Image classification data set "dataset_oiseaux" (Yannickthomas0602/Yolo_projet_etude on GitHub). Class labels (4): balbuzard, cormoran, heron, mouette goeland.

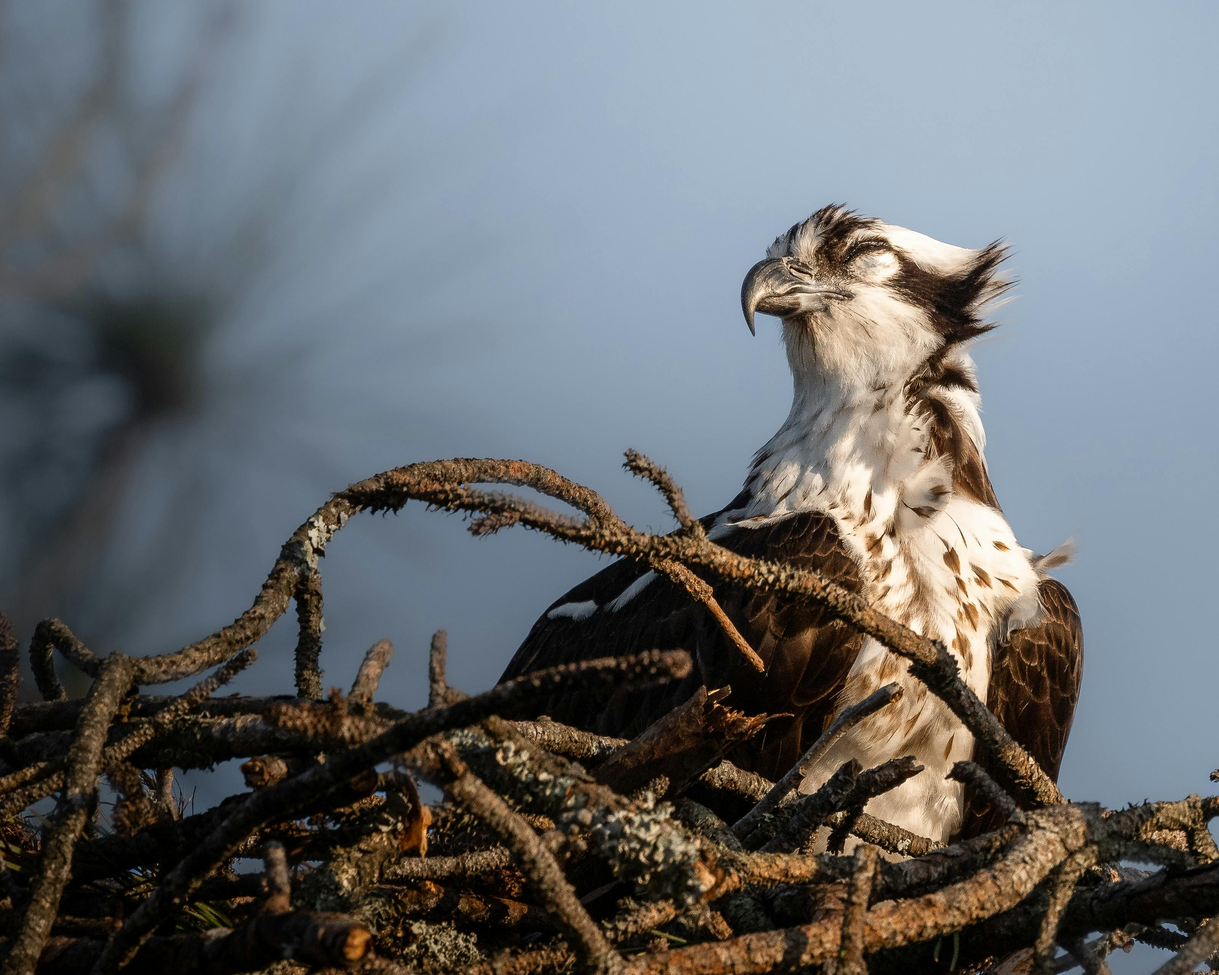
Label: balbuzard

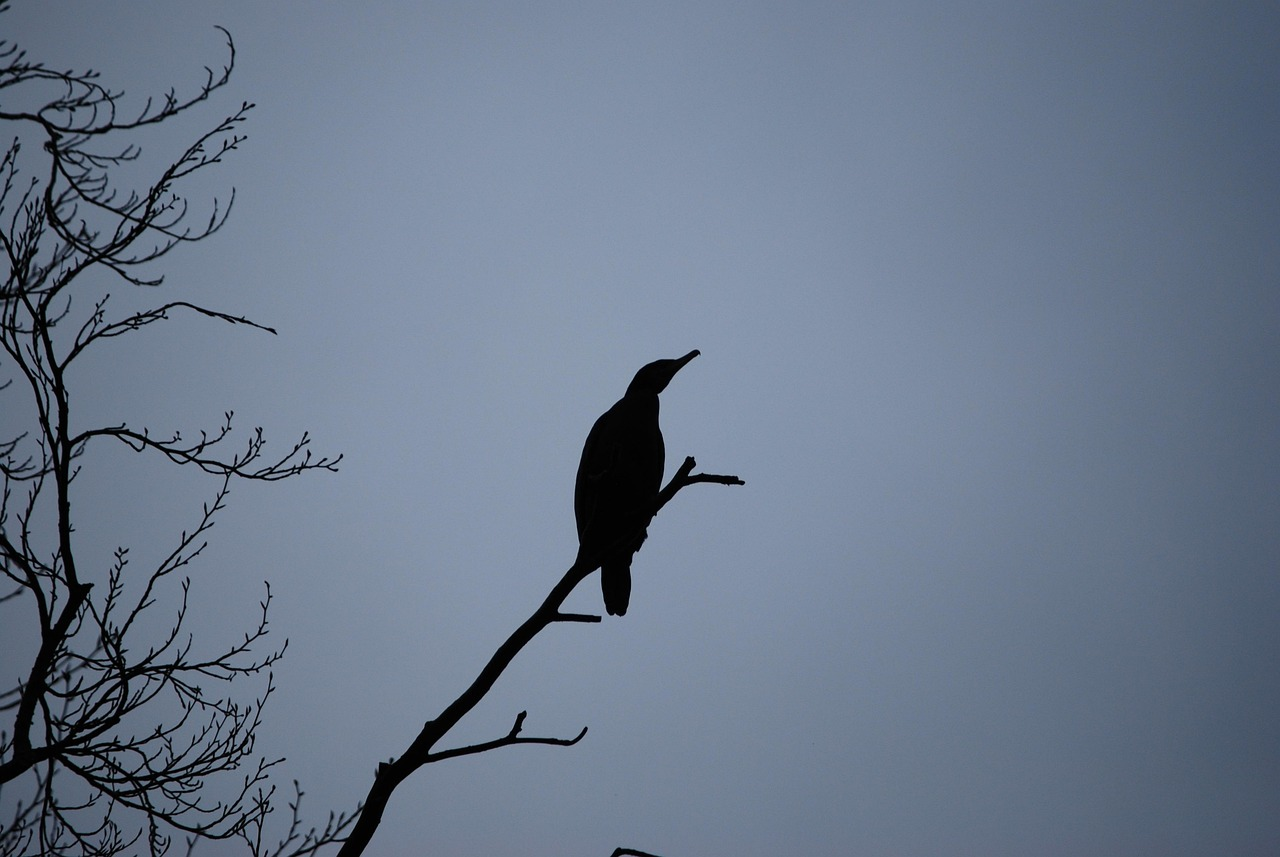
Label: cormoran

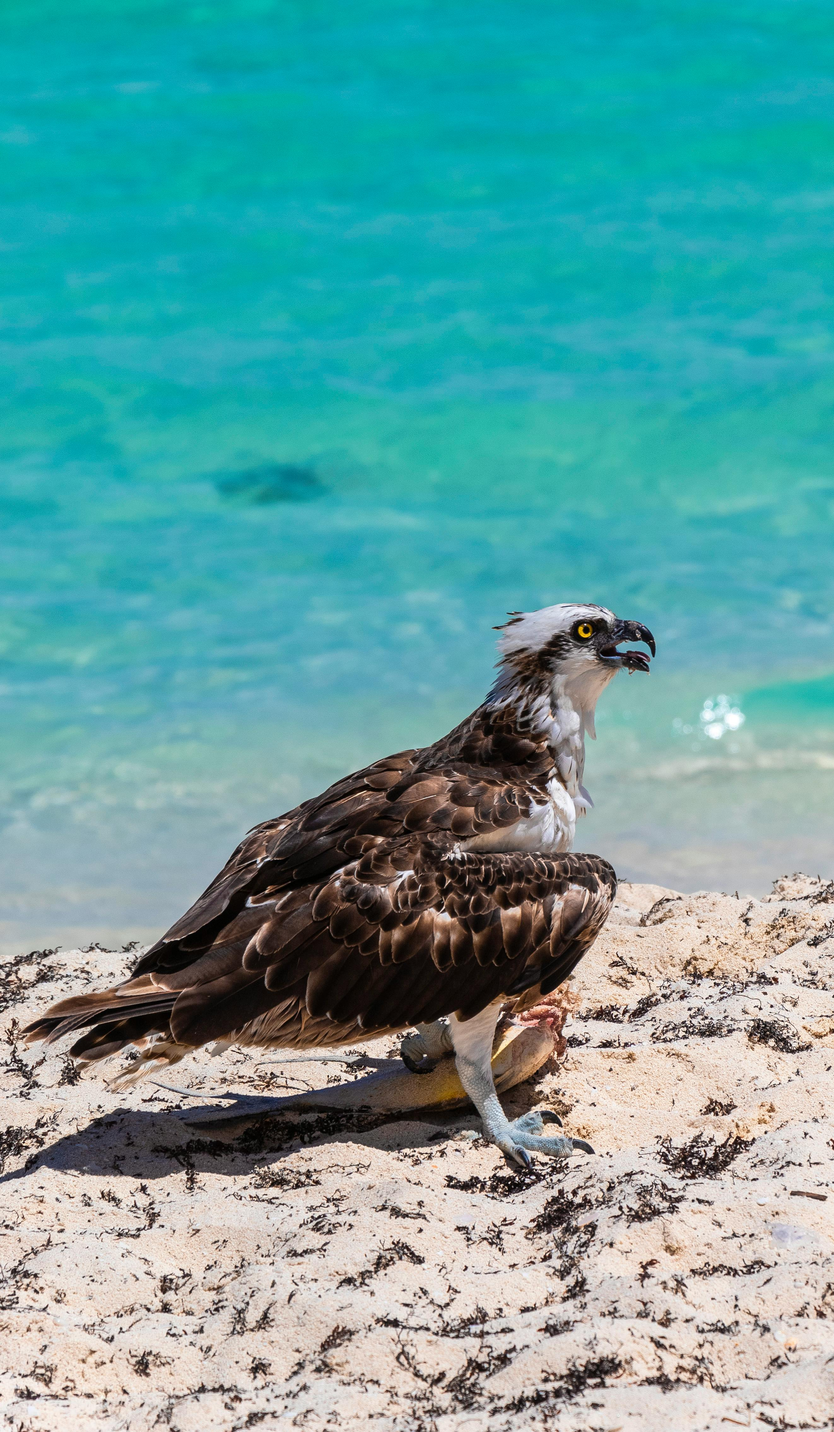
Label: balbuzard

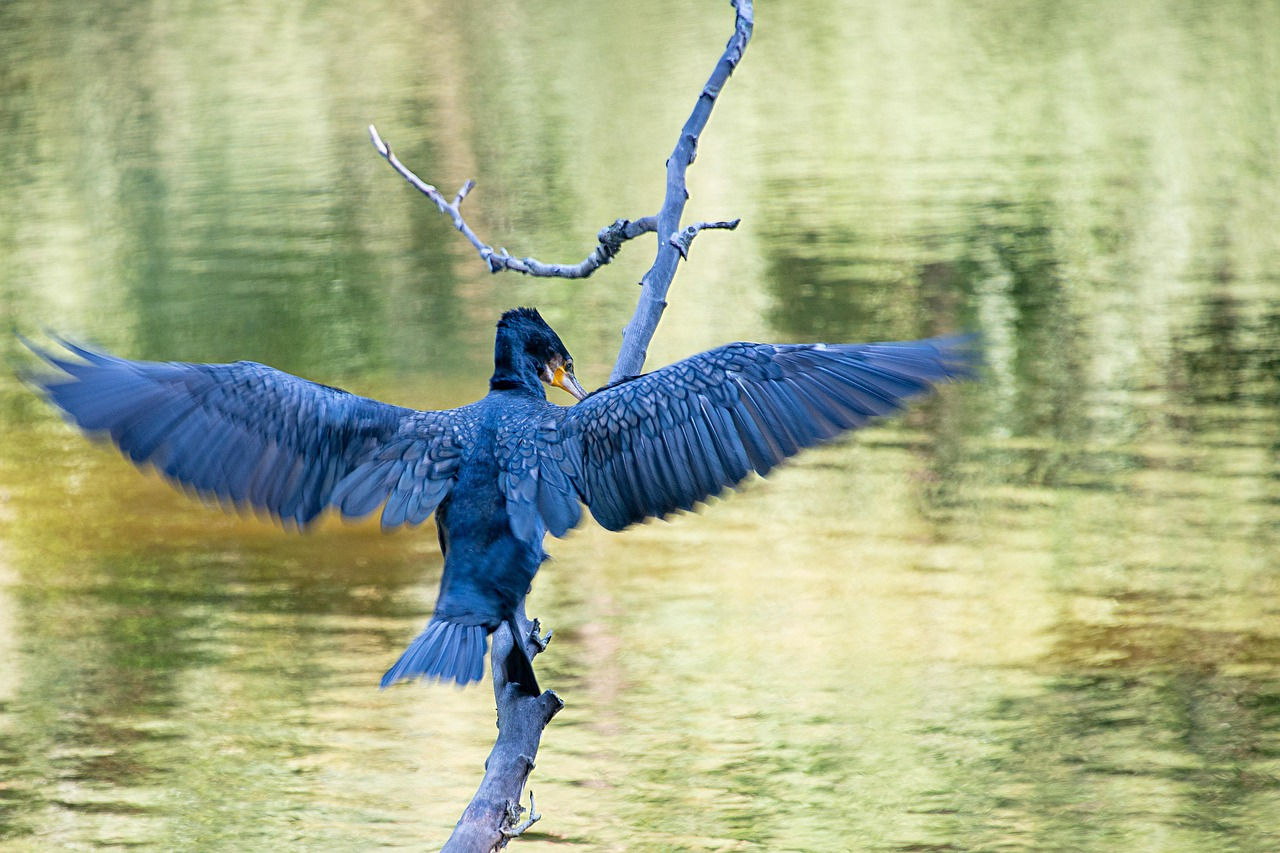
Label: cormoran

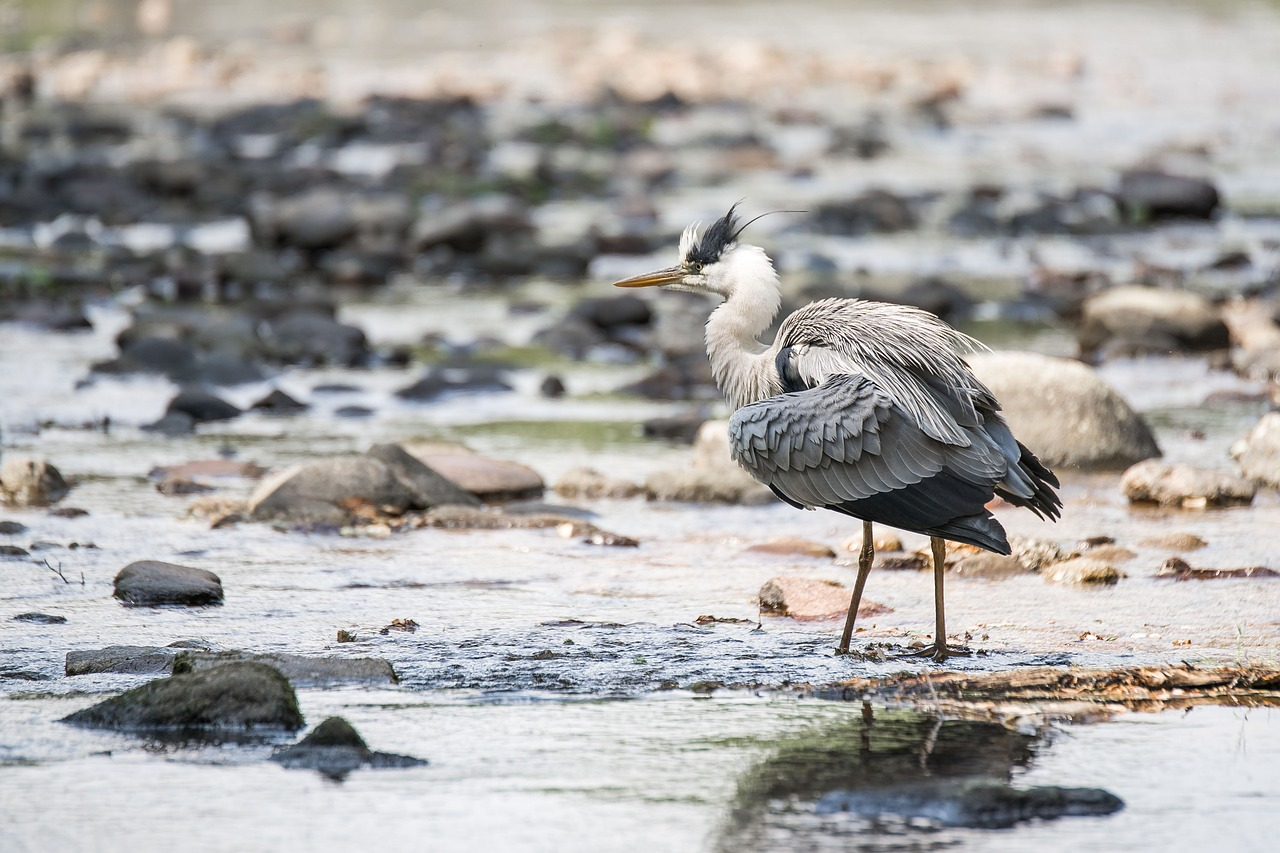
Label: heron

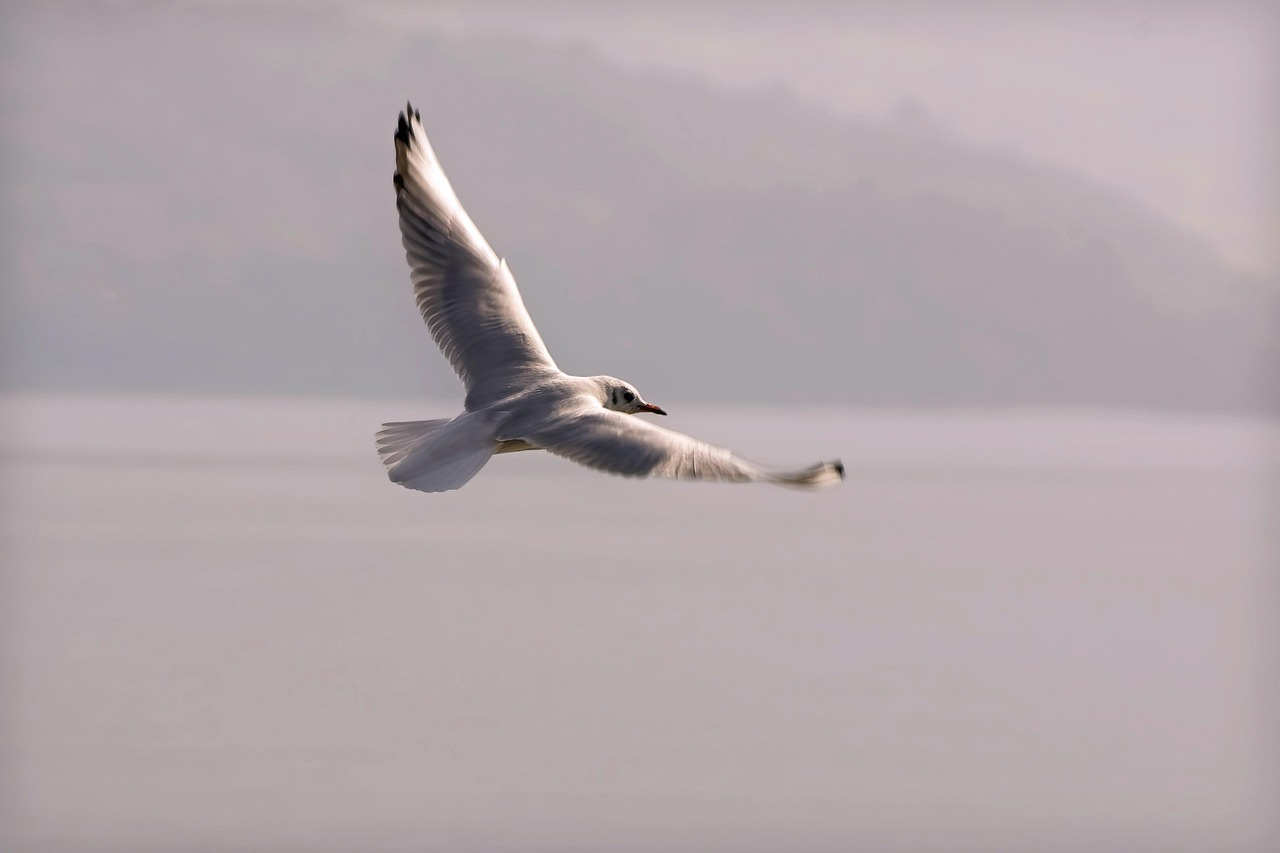
Label: mouette goeland
